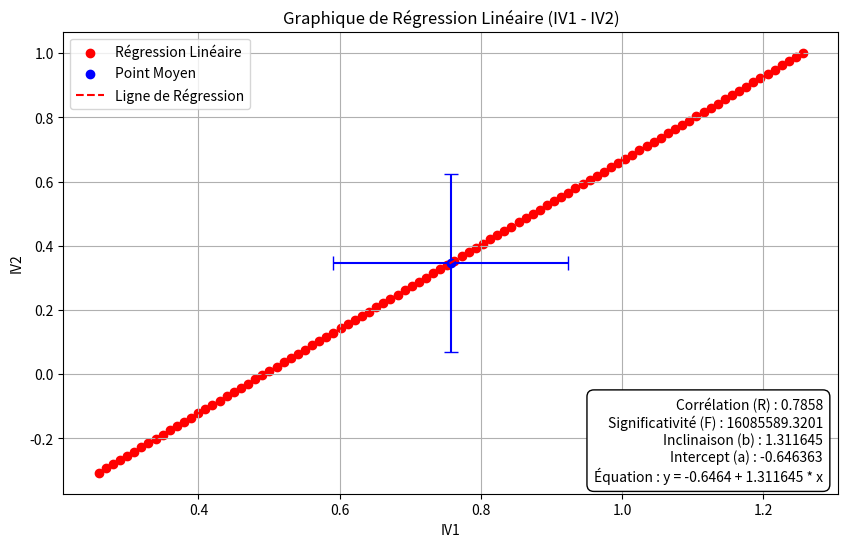

This chart was generated by the following Python code:
# -*- coding: utf-8 -*-
"""
Created on Tue Aug  8 10:59:27 2023

@author: restit
"""

import numpy as np
import matplotlib.pyplot as plt

# Données
a = -0.646363
b = 1.311645
meanX = 0.757526
meanY = 0.347242
sdX = 0.166277
sdY = 0.277549
correlation = 0.785797
significance = 16085589.320067

# Générer les points pour la ligne de régression
x_vals = np.linspace(meanX - 3*sdX, meanX + 3*sdX, 100)
y_vals = a + b * x_vals

# Créer l'équation de la régression
equation = f'Équation'

# Tracer les points de données et la ligne de régression
plt.figure(figsize=(10, 6))
plt.scatter(x_vals, y_vals, color='red', label='Régression Linéaire')
plt.scatter(meanX, meanY, color='blue', label='Point Moyen')
plt.errorbar(meanX, meanY, xerr=sdX, yerr=sdY, linestyle='', color='blue', capsize=5)
plt.plot(x_vals, y_vals, color='red', linestyle='dashed', label='Ligne de Régression')
plt.xlabel('IV1')
plt.ylabel('IV2')
plt.title('Graphique de Régression Linéaire (IV1 - IV2)')
plt.legend(loc='upper left')

# Ajouter les informations dans une boîte placée dans le coin inférieur droit du graphique
info_text = f'Corrélation (R) : {correlation:.4f}\nSignificativité (F) : {significance:.4f}\nInclinaison (b) : {b:.6f}\nIntercept (a) : {a:.6f}\n{equation} : y = {a:.4f} + {b:.6f} * x'
plt.text(0.98, 0.02, info_text, transform=plt.gca().transAxes, bbox=dict(boxstyle='round,pad=0.5', edgecolor='black', facecolor='white'), horizontalalignment='right', verticalalignment='bottom')

plt.grid()

plt.show()